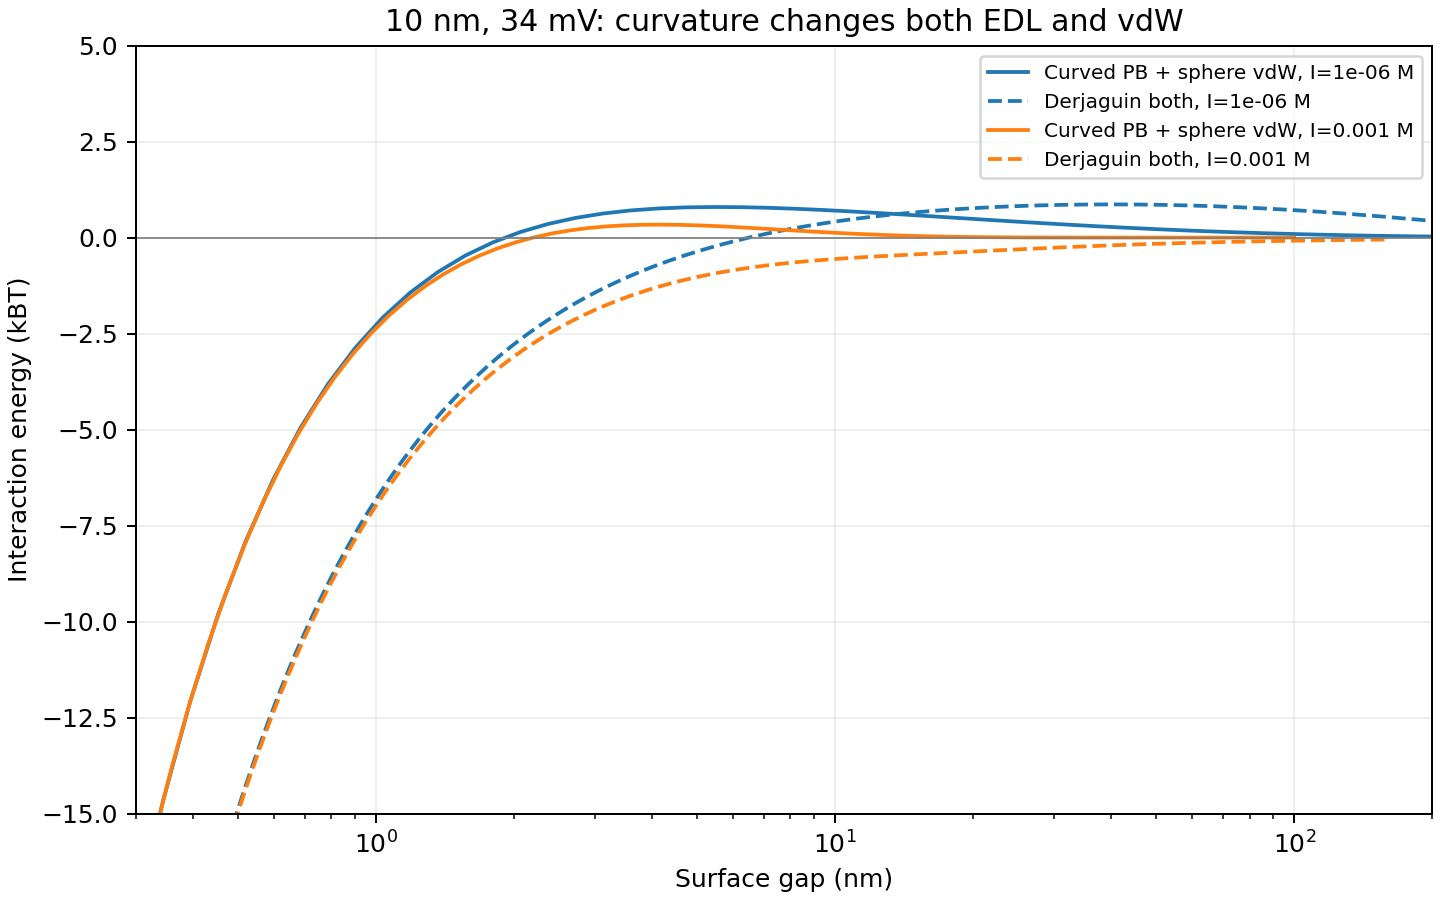

Values plotted in this chart, from the file beside it:
free_ionic_strength_m, h_nm, curved_edl_kbt, derjaguin_edl_kbt, sphere_vdw_kbt, derjaguin_vdw_kbt
1e-06, 0.3, 1.151, 1.281, -18.86, -26.99
1e-06, 0.3443, 1.148, 1.281, -15.8, -23.52
1e-06, 0.3952, 1.145, 1.281, -13.18, -20.49
1e-06, 0.4536, 1.142, 1.28, -10.95, -17.85
1e-06, 0.5206, 1.138, 1.28, -9.049, -15.55
1e-06, 0.5976, 1.133, 1.28, -7.439, -13.55
1e-06, 0.6859, 1.128, 1.279, -6.078, -11.81
1e-06, 0.7872, 1.122, 1.278, -4.935, -10.29
1e-06, 0.9035, 1.115, 1.278, -3.978, -8.962
1e-06, 1.037, 1.107, 1.277, -3.182, -7.808
1e-06, 1.19, 1.099, 1.276, -2.524, -6.803
1e-06, 1.366, 1.089, 1.275, -1.984, -5.927
1e-06, 1.568, 1.077, 1.274, -1.544, -5.164
1e-06, 1.8, 1.064, 1.273, -1.188, -4.499
1e-06, 2.066, 1.05, 1.271, -0.9042, -3.92
1e-06, 2.371, 1.033, 1.269, -0.6794, -3.415
1e-06, 2.721, 1.015, 1.267, -0.5036, -2.976
1e-06, 3.123, 0.9938, 1.265, -0.3679, -2.593
1e-06, 3.585, 0.9706, 1.262, -0.2647, -2.259
1e-06, 4.115, 0.9448, 1.259, -0.1873, -1.968
1e-06, 4.723, 0.9163, 1.256, -0.1303, -1.715
1e-06, 5.42, 0.8851, 1.252, -0.08902, -1.494
1e-06, 6.221, 0.8511, 1.247, -0.05967, -1.302
1e-06, 7.141, 0.8145, 1.242, -0.03922, -1.134
1e-06, 8.196, 0.7754, 1.236, -0.02526, -0.988
1e-06, 9.407, 0.7341, 1.229, -0.01594, -0.8608
1e-06, 10.8, 0.6909, 1.221, -0.009847, -0.75
1e-06, 12.39, 0.6462, 1.212, -0.005956, -0.6534
1e-06, 14.22, 0.6005, 1.202, -0.003527, -0.5693
1e-06, 16.33, 0.5542, 1.191, -0.002045, -0.496
1e-06, 18.74, 0.508, 1.177, -0.001162, -0.4322
1e-06, 21.51, 0.4624, 1.162, -0.0006467, -0.3765
1e-06, 24.68, 0.4178, 1.145, -0.000353, -0.3281
1e-06, 28.33, 0.3746, 1.126, -0.0001891, -0.2858
1e-06, 32.52, 0.3333, 1.104, -9.949261607310387e-05, -0.249
1e-06, 37.32, 0.2942, 1.079, -5.146571876826469e-05, -0.217
1e-06, 42.84, 0.2575, 1.051, -2.619986096531067e-05, -0.189
1e-06, 49.17, 0.2235, 1.02, -1.3139848708681922e-05, -0.1647
1e-06, 56.43, 0.1922, 0.9851, -6.499162333547351e-06, -0.1435
1e-06, 64.77, 0.1637, 0.9461, -3.1736964999101842e-06, -0.125
1e-06, 74.34, 0.138, 0.9029, -1.5316958145957362e-06, -0.1089
1e-06, 85.33, 0.115, 0.8554, -7.313470889834168e-07, -0.0949
1e-06, 97.94, 0.09473, 0.8034, -3.4581581844581094e-07, -0.08268
1e-06, 112.4, 0.07698, 0.747, -1.6208426018765359e-07, -0.07204
1e-06, 129, 0.06164, 0.6866, -7.536872862183391e-08, -0.06276
1e-06, 148.1, 0.04856, 0.6224, -3.479760104055522e-08, -0.05468
1e-06, 170, 0.03756, 0.5554, -1.5963995166950368e-08, -0.04764
1e-06, 195.1, 0.02846, 0.4866, -7.282280600448062e-09, -0.04151
1e-06, 223.9, 0.02107, 0.4171, -3.305214625344786e-09, -0.03617
1e-06, 257, 0.01519, 0.3488, -1.4934330859181418e-09, -0.03151
1e-06, 295, 0.01063, 0.2834, -6.721232859440196e-10, -0.02745
1e-06, 338.6, 0.007192, 0.2225, -3.014322604113987e-10, -0.02392
1e-06, 388.6, 0.00468, 0.1681, -1.3476826093477093e-10, -0.02084
1e-06, 446, 0.002914, 0.1214, -6.009007384226174e-11, -0.01816
1e-06, 511.9, 0.001725, 0.08327, -2.672867820061696e-11, -0.01582
1e-06, 587.5, 0.0009638, 0.05382, -1.1864192888565235e-11, -0.01378
1e-06, 674.4, 0.000504, 0.03248, -5.2565005872175804e-12, -0.01201
1e-06, 774, 0.0002444, 0.01814, -2.3251545606564663e-12, -0.01046
1e-06, 888.4, 0.0001086, 0.009276, -1.0270477758851431e-12, -0.009115
1e-06, 1020, 4.371249372289853e-05, 0.00428, -4.5309563994552526e-13, -0.007942
... 70 more rows
